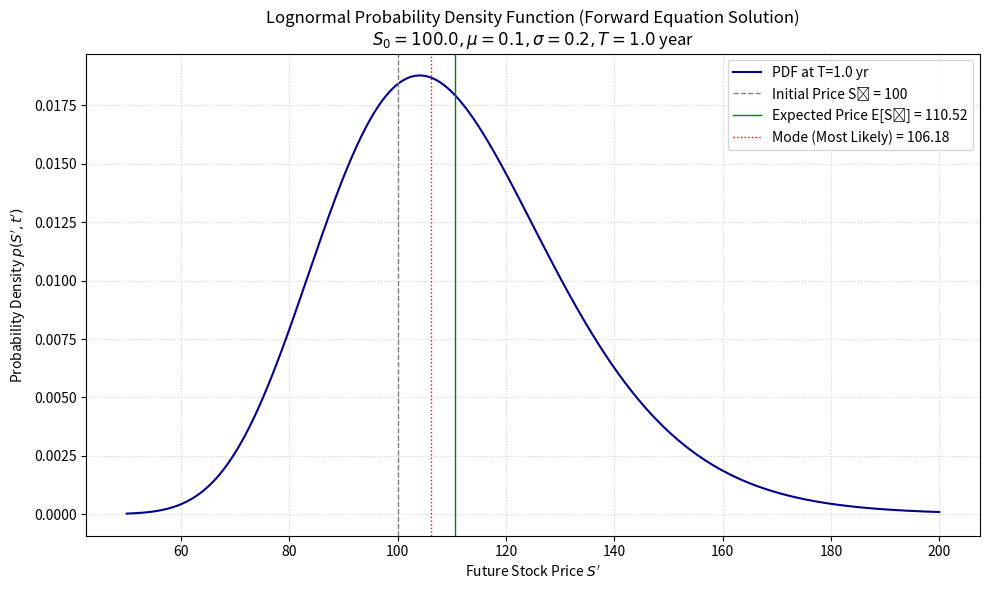
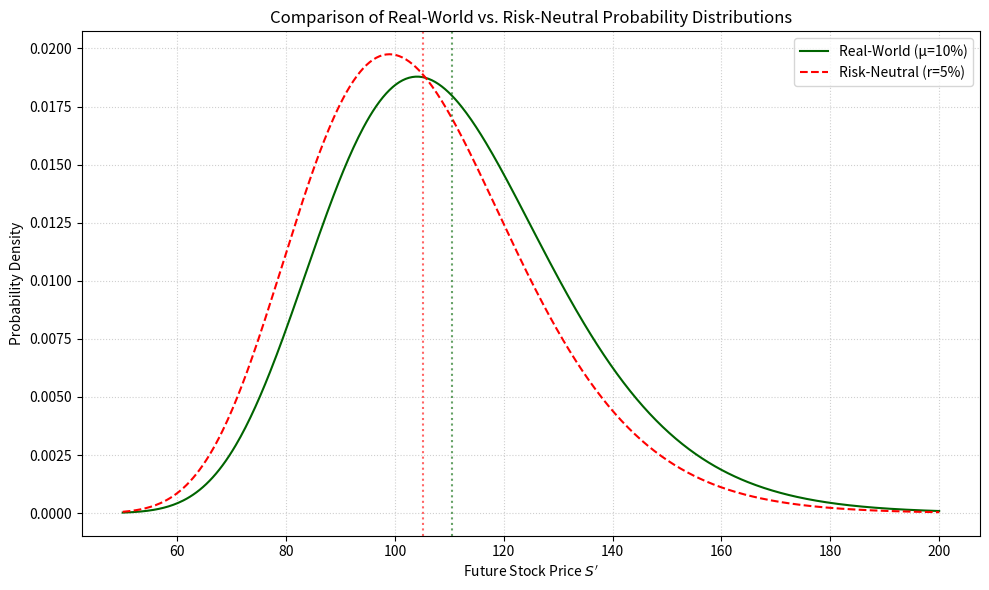
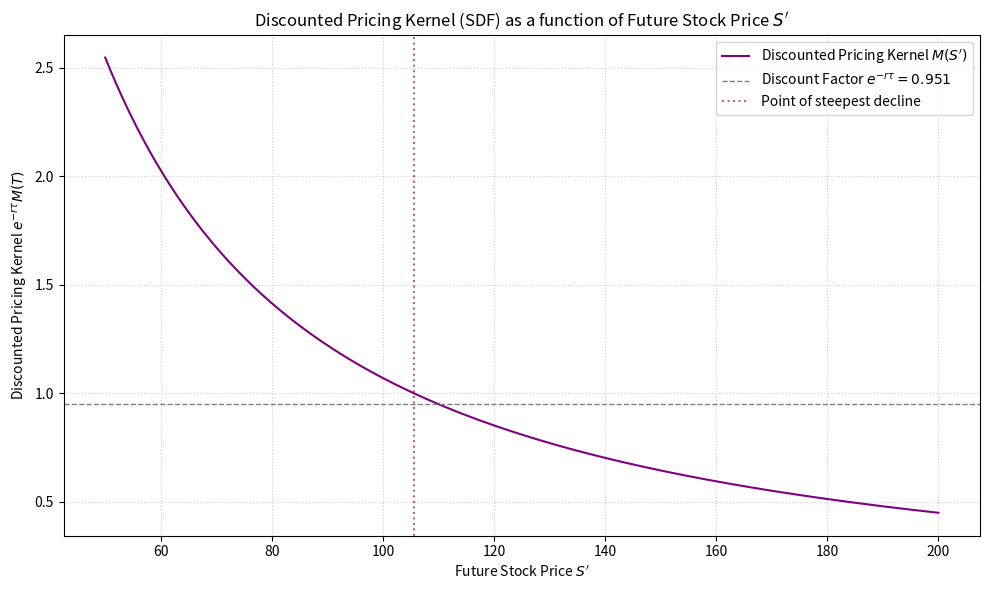

The matplotlib source for these figures, in order:
import numpy as np
import matplotlib.pyplot as plt

def lognormal_forward_pdf(S0, S_prime, t_prime, mu, sigma, t=0):
    """
    Calculates the probability density function (PDF) for a future stock price S_prime,
    based on the analytical solution of the Forward Kolmogorov Equation (lognormal distribution).

    Args:
        S0 (float): Current stock price (S at time t).
        S_prime (float or array): Future stock price(s) (S' at time t').
        t_prime (float): Future time t'.
        mu (float): Real-world drift rate (expected return).
        sigma (float): Volatility.
        t (float): Current time (default is 0).

    Returns:
        float or array: The probability density at S_prime.
    """
    tau = t_prime - t  # Time remaining
    if tau <= 0:
        return np.inf if S_prime == S0 else 0.0 # Delta function at t'=t

    # Calculate mean and variance of the log price
    mu_log = np.log(S0) + (mu - 0.5 * sigma**2) * tau
    sigma_log_sq = sigma**2 * tau

    # Ensure S_prime is not zero to avoid division by zero in log
    S_prime = np.where(S_prime <= 0, 1e-10, S_prime)
    
    # Calculate the PDF according to the lognormal formula
    exponent_term = - (np.log(S_prime) - mu_log)**2 / (2 * sigma_log_sq)
    prefactor = 1 / (S_prime * sigma * np.sqrt(2 * np.pi * tau))
    pdf = prefactor * np.exp(exponent_term)
    
    return pdf

# --- Example Usage and Plotting ---

S_initial = 100.0        # Current stock price
future_time = 1.0        # Time horizon (1 year)
drift_mu = 0.10          # Real-world drift (10% annualized)
volatility_sigma = 0.20  # Volatility (20% annualized)

# 1. Generate the range of future prices (x-axis)
S_future_values = np.linspace(50, 200, 500) 

# 2. Calculate the probability densities (y-axis)
probability_densities = lognormal_forward_pdf(
    S_initial, S_future_values, future_time, drift_mu, volatility_sigma
)

# 3. Calculate the Expected Price E[S_T] for annotation
# E[S_T] = S0 * exp(mu * tau)
expected_price = S_initial * np.exp(drift_mu * future_time)

# 4. Find the Peak Price (Mode) for annotation
# Mode = S0 * exp((mu - sigma^2) * tau)
mode_price = S_initial * np.exp((drift_mu - volatility_sigma**2) * future_time)


# --- Plotting the PDF ---
plt.figure(figsize=(10, 6))
plt.plot(S_future_values, probability_densities, label=f'PDF at T={future_time} yr', color='darkblue')

# Annotations
plt.axvline(S_initial, color='grey', linestyle='--', linewidth=1, label=f'Initial Price S₀ = {S_initial:.0f}')
plt.axvline(expected_price, color='green', linestyle='-', linewidth=1, label=f'Expected Price E[Sᵀ] = {expected_price:.2f}')
plt.axvline(mode_price, color='red', linestyle=':', linewidth=1, label=f'Mode (Most Likely) = {mode_price:.2f}')

plt.title(f'Lognormal Probability Density Function (Forward Equation Solution)\n$S_0={S_initial}, \mu={drift_mu}, \sigma={volatility_sigma}, T={future_time}$ year')
plt.xlabel("Future Stock Price $S'$")
plt.ylabel("Probability Density $p(S', t')$")
plt.grid(True, linestyle=':', alpha=0.6)
plt.legend()
plt.tight_layout()
plt.show()

def lognormal_risk_neutral_pdf(S0, S_prime, t_prime, r, sigma, t=0):
    """
    Calculates the Risk-Neutral Probability Density Function (p_RN) for a future stock price S_prime.
    This uses the risk-free rate (r) in place of the real-world drift (mu).

    Args:
        S0 (float): Current stock price.
        S_prime (float or array): Future stock price(s).
        t_prime (float): Future time in years.
        r (float): Risk-free interest rate (annualized).
        sigma (float): Volatility (annualized).
        t (float): Current time (default is 0).

    Returns:
        float or array: The risk-neutral probability density at S_prime.
    """
    tau = t_prime - t  # Time remaining
    if tau <= 0:
        return np.zeros_like(S_prime) if not np.isscalar(S_prime) else 0.0

    # ******* KEY CHANGE: Use 'r' instead of 'mu' *******
    mu_risk_neutral = r
    
    # Calculate mean and variance of the log price
    mu_log = np.log(S0) + (mu_risk_neutral - 0.5 * sigma**2) * tau
    sigma_log_sq = sigma**2 * tau

    # Ensure S_prime is positive
    S_prime = np.where(S_prime <= 0, 1e-10, S_prime)
    
    # Calculate the PDF according to the lognormal formula
    exponent_term = - (np.log(S_prime) - mu_log)**2 / (2 * sigma_log_sq)
    prefactor = 1 / (S_prime * sigma * np.sqrt(2 * np.pi * tau))
    pdf = prefactor * np.exp(exponent_term)
    
    return pdf

# --- Example Usage and Comparison ---
S_initial = 100.0
future_time = 1.0
drift_mu = 0.10          # Real-world drift (10%)
risk_free_r = 0.05       # Risk-free rate (5%)
volatility_sigma = 0.20

S_future_values = np.linspace(50, 200, 500)

# 1. Real-World PDF (Your previous calculation)
pdf_real = lognormal_forward_pdf(S_initial, S_future_values, future_time, drift_mu, volatility_sigma)

# 2. Risk-Neutral PDF (The new calculation)
pdf_rn = lognormal_risk_neutral_pdf(S_initial, S_future_values, future_time, risk_free_r, volatility_sigma)

# --- Plotting the Comparison ---
plt.figure(figsize=(10, 6))
plt.plot(S_future_values, pdf_real, label=f'Real-World (μ={drift_mu*100:.0f}%)', color='darkgreen')
plt.plot(S_future_values, pdf_rn, label=f'Risk-Neutral (r={risk_free_r*100:.0f}%)', color='red', linestyle='--')

plt.axvline(S_initial * np.exp(drift_mu * future_time), color='darkgreen', linestyle=':', alpha=0.6)
plt.axvline(S_initial * np.exp(risk_free_r * future_time), color='red', linestyle=':', alpha=0.6)

plt.title('Comparison of Real-World vs. Risk-Neutral Probability Distributions')
plt.xlabel("Future Stock Price $S'$")
plt.ylabel("Probability Density")
plt.legend()
plt.grid(True, linestyle=':', alpha=0.6)
plt.tight_layout()
plt.show()

def calculate_discounted_pricing_kernel(S0, S_prime, t_prime, mu, r, sigma, t=0):
    """
    Calculates the Discounted Pricing Kernel (SDF) as a function of the future stock price S'.
    M_tilde(S') = [Risk-Neutral PDF] / [Real-World PDF]
    
    Args:
        S0 (float): Current stock price.
        S_prime (float or array): Future stock price(s) (S').
        t_prime (float): Future time in years.
        mu (float): Real-world drift rate.
        r (float): Risk-free interest rate.
        sigma (float): Volatility.
        t (float): Current time (default is 0).

    Returns:
        float or array: The discounted pricing kernel M_tilde(S') at the future time t_prime.
    """
    # 1. Calculate the Risk-Neutral PDF (p_RN) using 'r'

    tau = t_prime - t
    mu_log_rn = np.log(S0) + (r - 0.5 * sigma**2) * tau
    sigma_log_sq = sigma**2 * tau
    
    S_prime = np.where(S_prime <= 0, 1e-10, S_prime)
    
    exponent_rn = - (np.log(S_prime) - mu_log_rn)**2 / (2 * sigma_log_sq)
    prefactor = 1 / (S_prime * sigma * np.sqrt(2 * np.pi * tau))
    pdf_rn = prefactor * np.exp(exponent_rn)

    # 2. Calculate the Real-World PDF (p_Real) using 'mu'
    mu_log_real = np.log(S0) + (mu - 0.5 * sigma**2) * tau
    exponent_real = - (np.log(S_prime) - mu_log_real)**2 / (2 * sigma_log_sq)
    pdf_real = prefactor * np.exp(exponent_real)

    # 3. Calculate the ratio: M_tilde = p_RN / p_Rea
    # Simpler, less prone to floating point errors, is using the ratio of the full PDFs:
    kernel_ratio = pdf_rn / np.where(pdf_real == 0, 1e-10, pdf_real)
    
    return kernel_ratio

# --- Example Usage and Plotting ---
S_initial = 100.0
future_time = 1.0
drift_mu = 0.10          # Real-world drift (10%)
risk_free_r = 0.05       # Risk-free rate (5%)
volatility_sigma = 0.20

S_future_values = np.linspace(50, 200, 500)

kernel_values = calculate_discounted_pricing_kernel(
    S_initial, S_future_values, future_time, drift_mu, risk_free_r, volatility_sigma
)

# --- Plotting the Pricing Kernel ---
plt.figure(figsize=(10, 6))
plt.plot(S_future_values, kernel_values, label='Discounted Pricing Kernel $M(S\')$', color='purple')
plt.axhline(np.exp(-risk_free_r * future_time), color='gray', linestyle='--', linewidth=1, 
            label=f'Discount Factor $e^{{-r\\tau}}={np.exp(-risk_free_r*future_time):.3f}$')
plt.axvline(S_initial * np.exp((drift_mu + risk_free_r - volatility_sigma**2) * future_time / 2), 
            color='darkred', linestyle=':', alpha=0.6, label='Point of steepest decline')

plt.title(f'Discounted Pricing Kernel (SDF) as a function of Future Stock Price $S\'$')
plt.xlabel("Future Stock Price $S'$")
plt.ylabel("Discounted Pricing Kernel $e^{-r\u03c4}M(T)$")
plt.grid(True, linestyle=':', alpha=0.6)
plt.legend()
plt.tight_layout()
plt.show()
